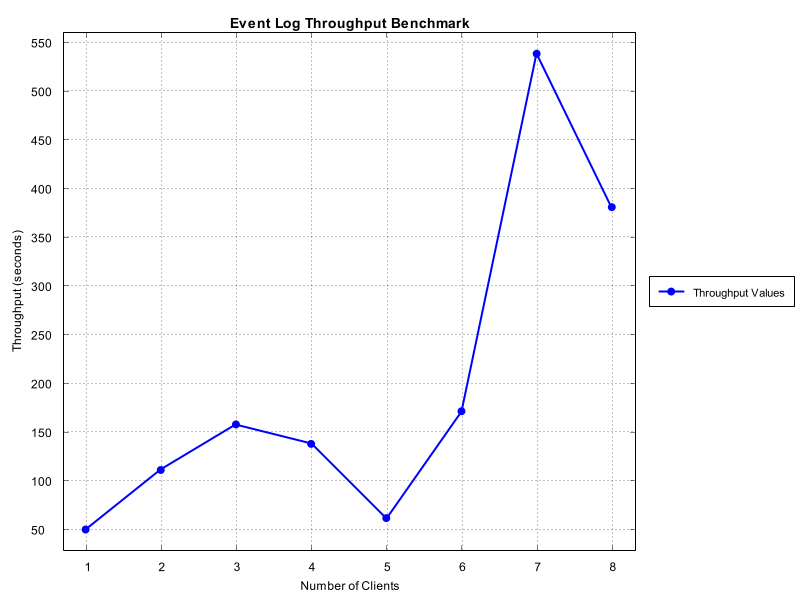

Source data for this figure (header and first rows):
Number of Clients, Time Taken (seconds)
1, 50.0
2, 111.1
3, 157.9
4, 137.9
5, 61.73
6, 171.4
7, 538.5
8, 381
